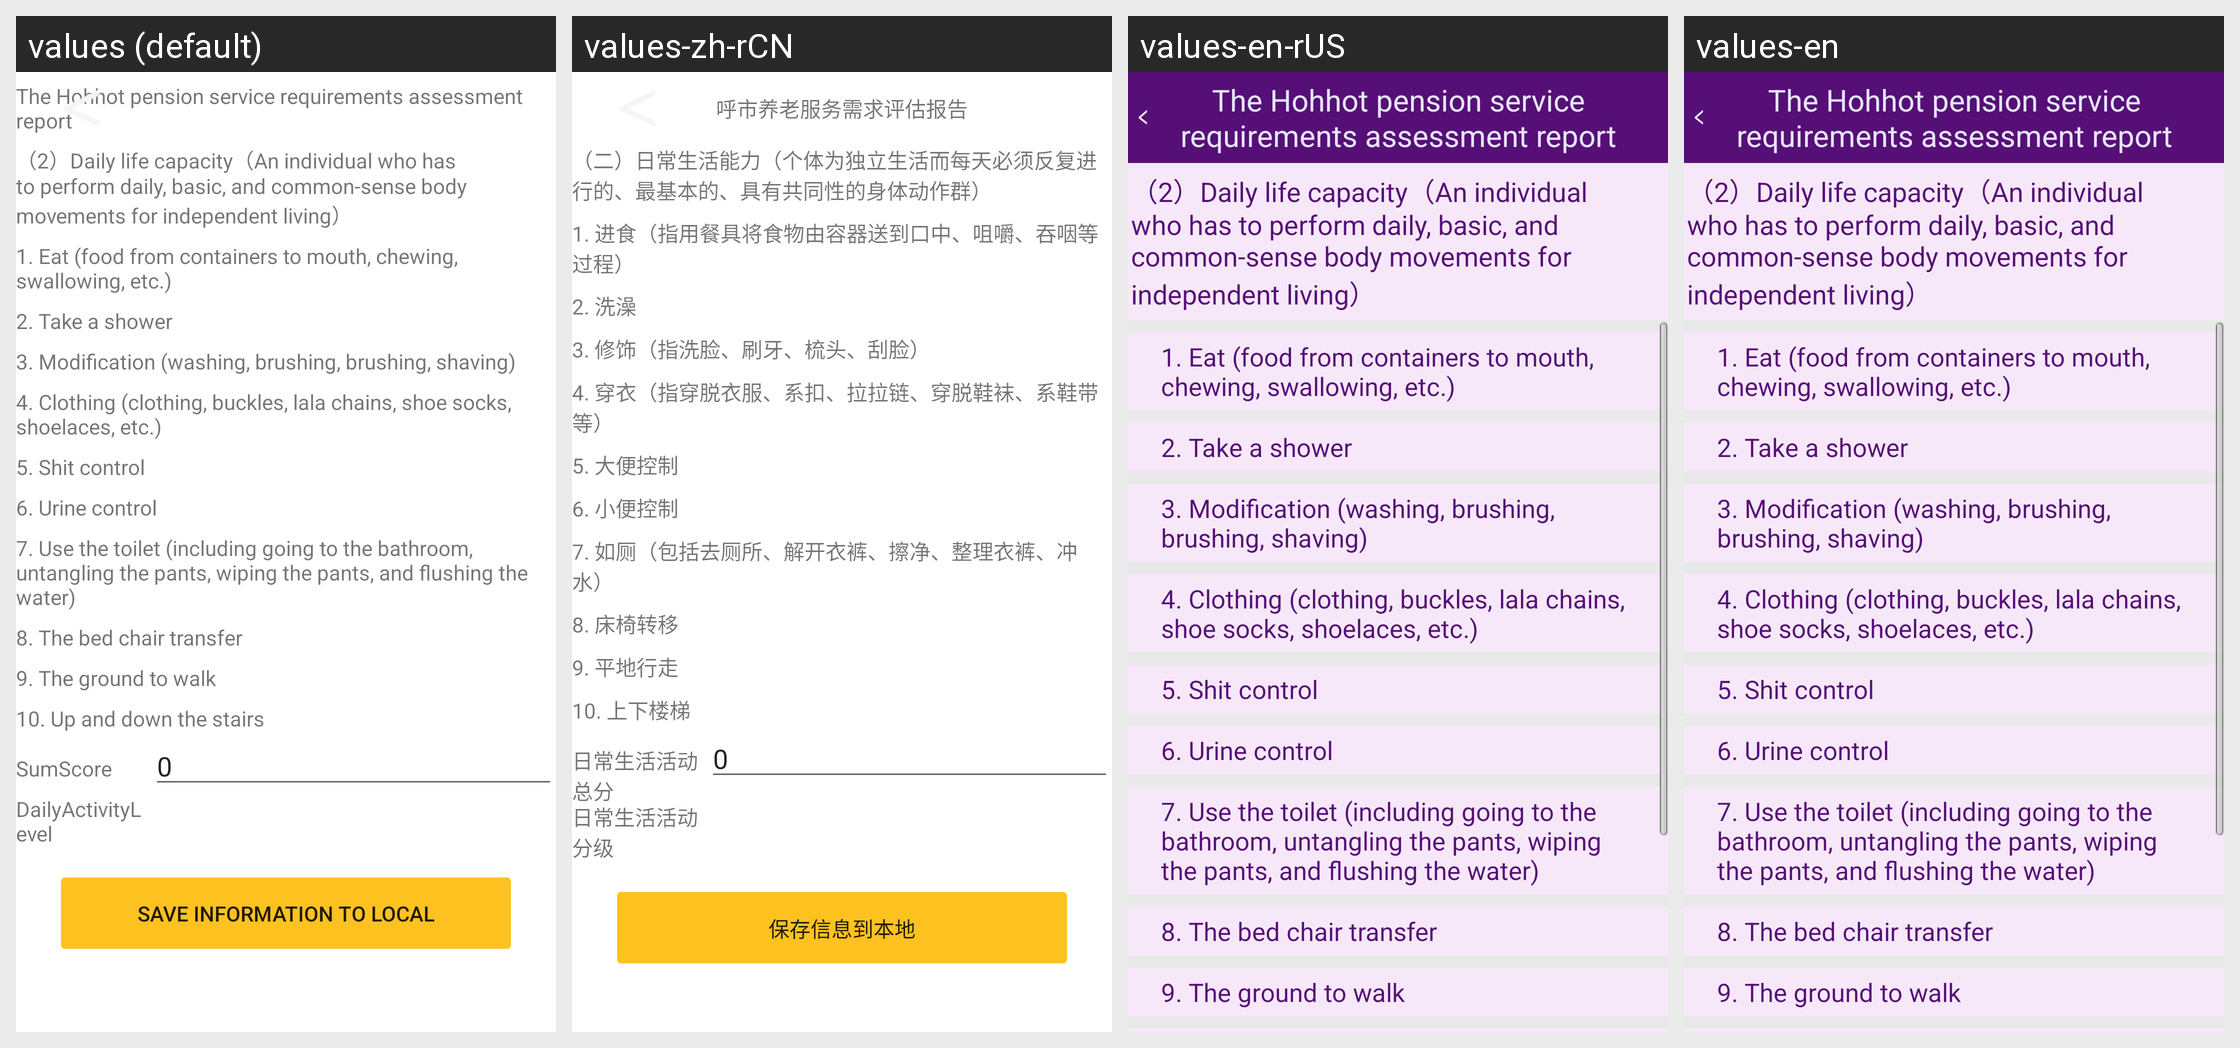

Here is an Android app screen in its default locale and in the app's own translations. Write out the translated-string differences for the strings that appear on this screen.
Android screen res/layout/activity_ai_activity_of_daily_living.xml rendered under 4 locales, left to right: values (default), values-zh-rCN, values-en-rUS, values-en. Device: Nexus 5 (rendered at 1080×1920; each locale shown at half size, 540×960, under a caption strip naming it); theme AppTheme.
Strings drawn on this screen, with the default value and each locale's value (text and hints the layout hard-codes, and strings that could not be matched under every locale, appear in the picture but are not listed):

str_ActivityofDailyLliving
  values: （2）Daily life capacity（An individual who has to perform daily, basic, and common-sense body movements for independent living）
  values-zh-rCN: （二）日常生活能力（个体为独立生活而每天必须反复进行的、最基本的、具有共同性的身体动作群）
  values-en-rUS: （2）Daily life capacity（An individual who has to perform daily, basic, and common-sense body movements for independent living）
  values-en: （2）Daily life capacity（An individual who has to perform daily, basic, and common-sense body movements for independent living）

str_ActivityofDailyLliving0
  values: 1. Eat (food from containers to mouth, chewing, swallowing, etc.)
  values-zh-rCN: 1. 进食（指用餐具将食物由容器送到口中、咀嚼、吞咽等过程）
  values-en-rUS: 1. Eat (food from containers to mouth, chewing, swallowing, etc.)
  values-en: 1. Eat (food from containers to mouth, chewing, swallowing, etc.)

str_ActivityofDailyLliving1
  values: 2. Take a shower
  values-zh-rCN: 2. 洗澡
  values-en-rUS: 2. Take a shower
  values-en: 2. Take a shower

str_ActivityofDailyLliving2
  values: 3. Modification (washing, brushing, brushing, shaving)
  values-zh-rCN: 3. 修饰（指洗脸、刷牙、梳头、刮脸）
  values-en-rUS: 3. Modification (washing, brushing, brushing, shaving)
  values-en: 3. Modification (washing, brushing, brushing, shaving)

str_ActivityofDailyLliving3
  values: 4. Clothing (clothing, buckles, lala chains, shoe socks, shoelaces, etc.)
  values-zh-rCN: 4. 穿衣（指穿脱衣服、系扣、拉拉链、穿脱鞋袜、系鞋带等）
  values-en-rUS: 4. Clothing (clothing, buckles, lala chains, shoe socks, shoelaces, etc.)
  values-en: 4. Clothing (clothing, buckles, lala chains, shoe socks, shoelaces, etc.)

str_ActivityofDailyLliving4
  values: 5. Shit control
  values-zh-rCN: 5. 大便控制
  values-en-rUS: 5. Shit control
  values-en: 5. Shit control

str_ActivityofDailyLliving5
  values: 6. Urine control
  values-zh-rCN: 6. 小便控制
  values-en-rUS: 6. Urine control
  values-en: 6. Urine control

str_ActivityofDailyLliving6
  values: 7. Use the toilet (including going to the bathroom, untangling the pants, wiping the pants, and flushing the water)
  values-zh-rCN: 7. 如厕（包括去厕所、解开衣裤、擦净、整理衣裤、冲水）
  values-en-rUS: 7. Use the toilet (including going to the bathroom, untangling the pants, wiping the pants, and flushing the water)
  values-en: 7. Use the toilet (including going to the bathroom, untangling the pants, wiping the pants, and flushing the water)

str_ActivityofDailyLliving7
  values: 8. The bed chair transfer
  values-zh-rCN: 8. 床椅转移
  values-en-rUS: 8. The bed chair transfer
  values-en: 8. The bed chair transfer

str_ActivityofDailyLliving8
  values: 9. The ground to walk
  values-zh-rCN: 9. 平地行走
  values-en-rUS: 9. The ground to walk
  values-en: 9. The ground to walk

app_title
  values: The Hohhot pension service requirements assessment report
  values-zh-rCN: 呼市养老服务需求评估报告
  values-en-rUS: The Hohhot pension service requirements assessment report
  values-en: The Hohhot pension service requirements assessment report
